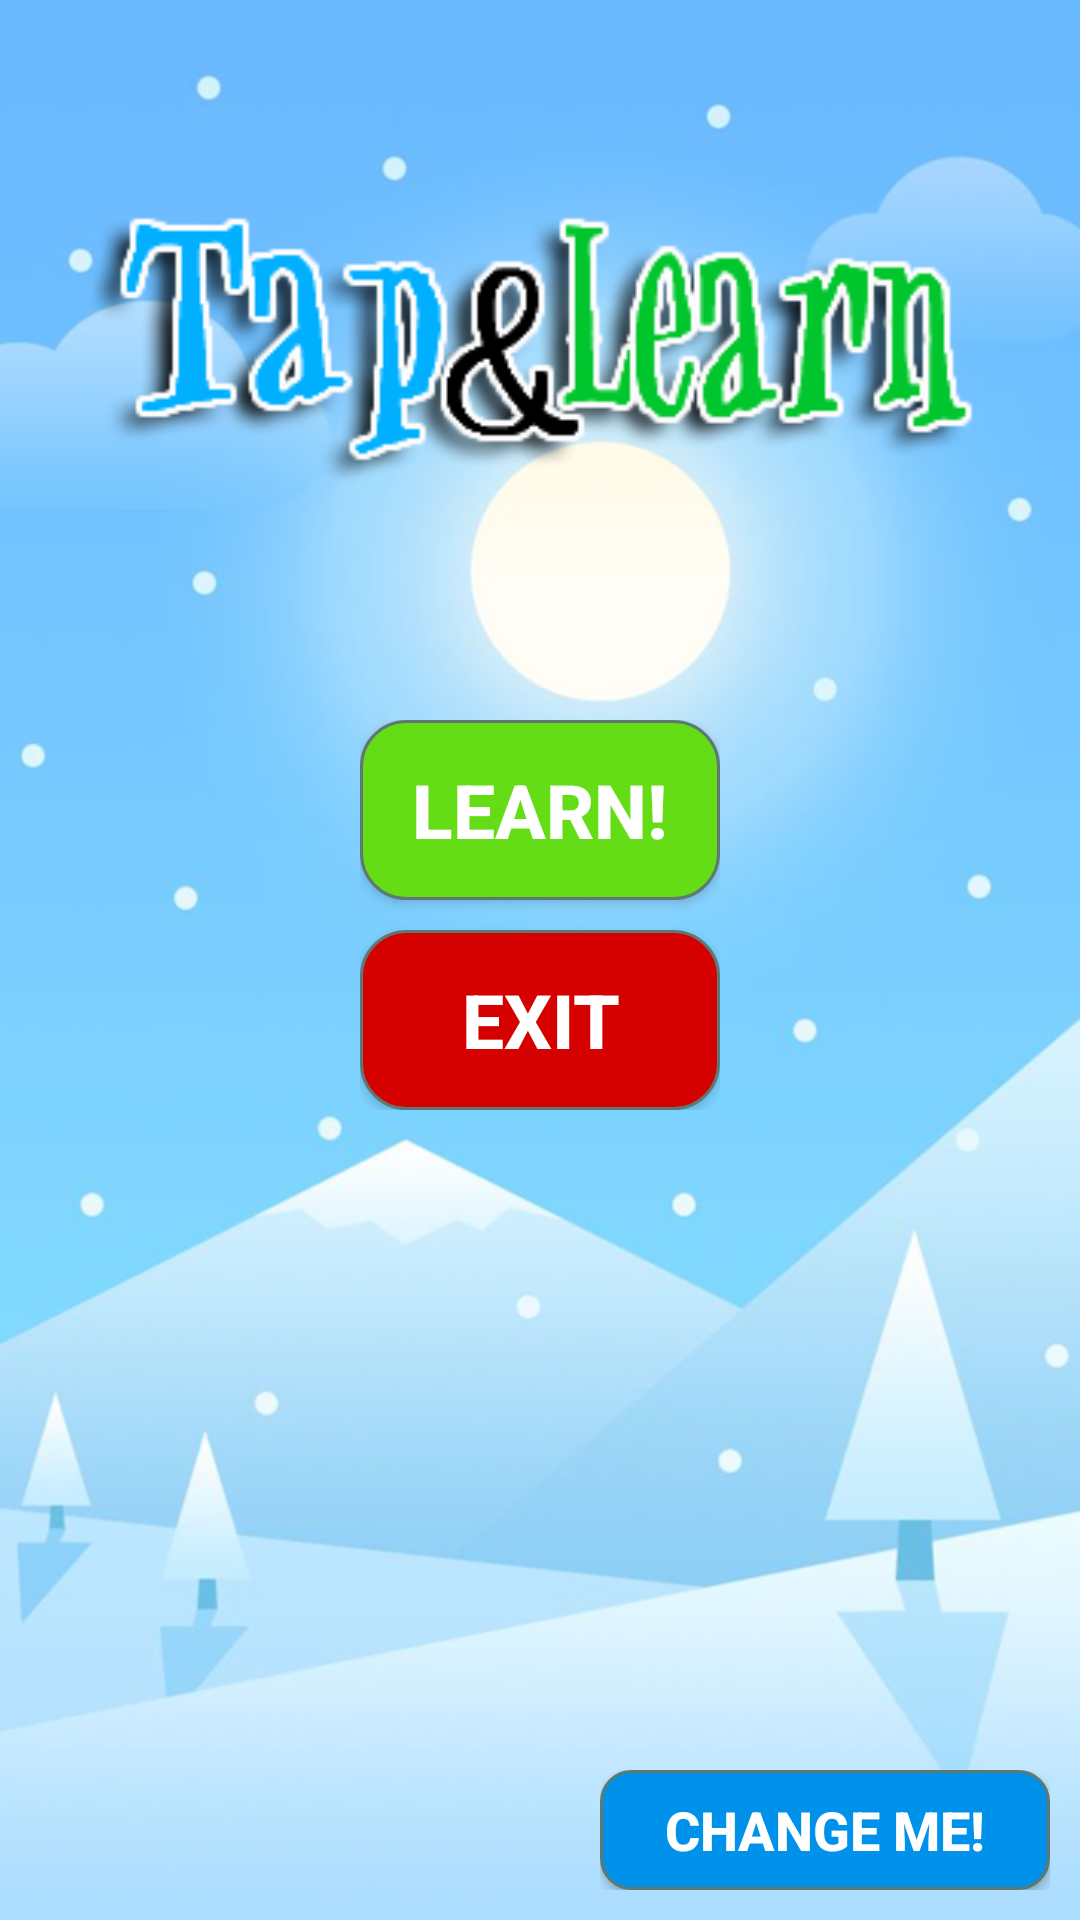

Reconstruct the res/layout file that produces this screen, plus the resources it refers to.
<!-- AndroidManifest.xml: application theme AppTheme -->
<!-- res/layout/activity_home.xml -->
<?xml version="1.0" encoding="utf-8"?>
<RelativeLayout xmlns:android="http://schemas.android.com/apk/res/android"
    xmlns:app="http://schemas.android.com/apk/res-auto"
    xmlns:tools="http://schemas.android.com/tools"
    android:id="@+id/activity_home"
    android:layout_width="match_parent"
    android:layout_height="match_parent"
    android:background="@drawable/bg_home"
    tools:context="com.example.asus.alphaapp.HomeActivity">

    <RelativeLayout
        android:id="@+id/titleLayout"
        android:layout_width="match_parent"
        android:layout_height="wrap_content"
        android:layout_alignParentTop="true"
        android:layout_alignParentLeft="true"
        android:layout_alignParentStart="true">

        <ImageView
            android:layout_width="310dp"
            android:layout_height="220dp"
            android:contentDescription="@string/title_app"
            app:srcCompat="@drawable/title_alpha_v3"
            android:layout_alignParentTop="true"
            android:layout_centerHorizontal="true"
            android:id="@+id/imageView" />

    </RelativeLayout>

    <RelativeLayout
        android:id="@+id/buttonsMenuLayout"
        android:layout_marginTop="20dp"
        android:layout_width="wrap_content"
        android:layout_height="wrap_content"
        android:layout_below="@id/titleLayout"
        android:layout_centerInParent="true"
        >

        <Button
            android:id="@+id/playBtn"
            android:layout_width="120dp"
            android:layout_height="60dp"
            android:background="@drawable/play_button"
            android:padding="10dp"
            android:text="Learn!"
            android:textColor="#ffffff"
            android:textSize="25sp"
            android:textStyle="bold" />

        <Button
            android:id="@+id/exitBtn"
            android:layout_width="120dp"
            android:layout_height="60dp"
            android:layout_below="@id/playBtn"
            android:layout_marginTop="10dp"
            android:background="@drawable/exit_button"
            android:padding="10dp"
            android:text="Exit"
            android:textColor="#ffffff"
            android:textSize="25sp"
            android:textStyle="bold" />

    </RelativeLayout>

    <RelativeLayout
        android:layout_width="wrap_content"
        android:layout_height="wrap_content"
        android:layout_margin="10dp"
        android:layout_alignParentRight="true"
        android:layout_alignParentEnd="true"
        android:layout_alignParentBottom="true">

        <Button
            android:id="@+id/changeBackgroundBtn"
            android:layout_width="150dp"
            android:layout_height="40dp"
            android:background="@drawable/change_theme_button"
            android:text="@string/changeBG"
            android:textColor="#ffffff"
            android:textSize="18sp"
            android:textStyle="bold" />

    </RelativeLayout>


</RelativeLayout>
<!-- resources referenced by this layout -->
<resources>
  <!-- drawable change_theme_button (drawable) -->
  <?xml version="1.0" encoding="utf-8"?>
  <selector xmlns:android="http://schemas.android.com/apk/res/android" >
      <item android:state_pressed="true" >
          <shape android:shape="rectangle"  >
              <corners android:radius="10dip" />
              <stroke android:width="1dip" android:color="#5e7974" />
              <gradient android:angle="-90" android:startColor="@color/colorPlayBtn" android:endColor="@color/colorPlayBtn"  />
          </shape>
      </item>
      <item android:state_focused="true">
          <shape android:shape="rectangle"  >
              <corners android:radius="10dip" />
              <stroke android:width="1dip" android:color="#d50000" />
              <solid android:color="#d50000"/>
          </shape>
      </item>
      <item >
          <shape android:shape="rectangle"  >
              <corners android:radius="10dip" />
              <stroke android:width="1dip" android:color="#5e7974" />
              <gradient android:angle="-90" android:startColor="@color/pressedPlay" android:endColor="@color/pressedPlay" />
          </shape>
      </item>
  </selector>
  <!-- drawable exit_button (drawable) -->
  <?xml version="1.0" encoding="utf-8"?>
  <selector xmlns:android="http://schemas.android.com/apk/res/android" >
      <item android:state_pressed="true" >
          <shape android:shape="rectangle"  >
              <corners android:radius="15dip" />
              <stroke android:width="1dip" android:color="#5e7974" />
              <gradient android:angle="-90" android:startColor="#345953" android:endColor="#689a92"  />
          </shape>
      </item>
      <item android:state_focused="true">
          <shape android:shape="rectangle"  >
              <corners android:radius="15dip" />
              <stroke android:width="1dip" android:color="#5e7974" />
              <solid android:color="#58857e"/>
          </shape>
      </item>
      <item >
          <shape android:shape="rectangle"  >
              <corners android:radius="15dip" />
              <stroke android:width="1dip" android:color="#5e7974" />
              <gradient android:angle="-90" android:startColor="@color/colorExitBtn" android:endColor="@color/colorExitBtn" />
          </shape>
      </item>
  </selector>
  <!-- drawable play_button (drawable) -->
  <?xml version="1.0" encoding="utf-8"?>
  <selector xmlns:android="http://schemas.android.com/apk/res/android" >
      <item android:state_pressed="true" >
          <shape android:shape="rectangle"  >
              <corners android:radius="15dip" />
              <stroke android:width="1dip" android:color="#5e7974" />
              <gradient android:angle="-90" android:startColor="@color/pressedPlay" android:endColor="@color/pressedPlay"  />
          </shape>
      </item>
      <item android:state_focused="true">
          <shape android:shape="rectangle"  >
              <corners android:radius="15dip" />
              <stroke android:width="1dip" android:color="#5e7974" />
              <solid android:color="#58857e"/>
          </shape>
      </item>
      <item >
          <shape android:shape="rectangle"  >
              <corners android:radius="15dip" />
              <stroke android:width="1dip" android:color="#5e7974" />
              <gradient android:angle="-90" android:startColor="@color/colorPlayBtn" android:endColor="@color/colorPlayBtn" />
          </shape>
      </item>
  </selector>
  <string name="changeBG">change me!</string>
  <string name="title_app">Tap&amp;Learn</string>
  <style name="AppTheme" parent="Theme.AppCompat.Light.NoActionBar">
          
          <item name="colorPrimary">@color/colorPrimary</item>
          <item name="colorPrimaryDark">@color/colorPrimaryDark</item>
          <item name="colorAccent">@color/colorAccent</item>
      </style>
  <color name="colorPlayBtn">#64DD17</color>
  <color name="pressedPlay">#0091EA</color>
  <color name="colorExitBtn">#D50000</color>
  <color name="colorPrimary">#3F51B5</color>
  <color name="colorPrimaryDark">#303F9F</color>
  <color name="colorAccent">#FF4081</color>
</resources>
